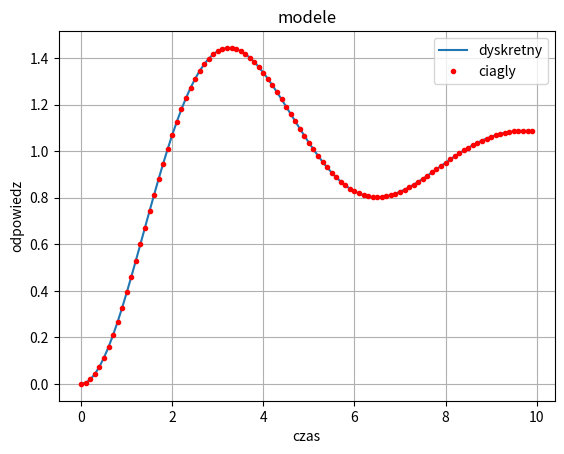
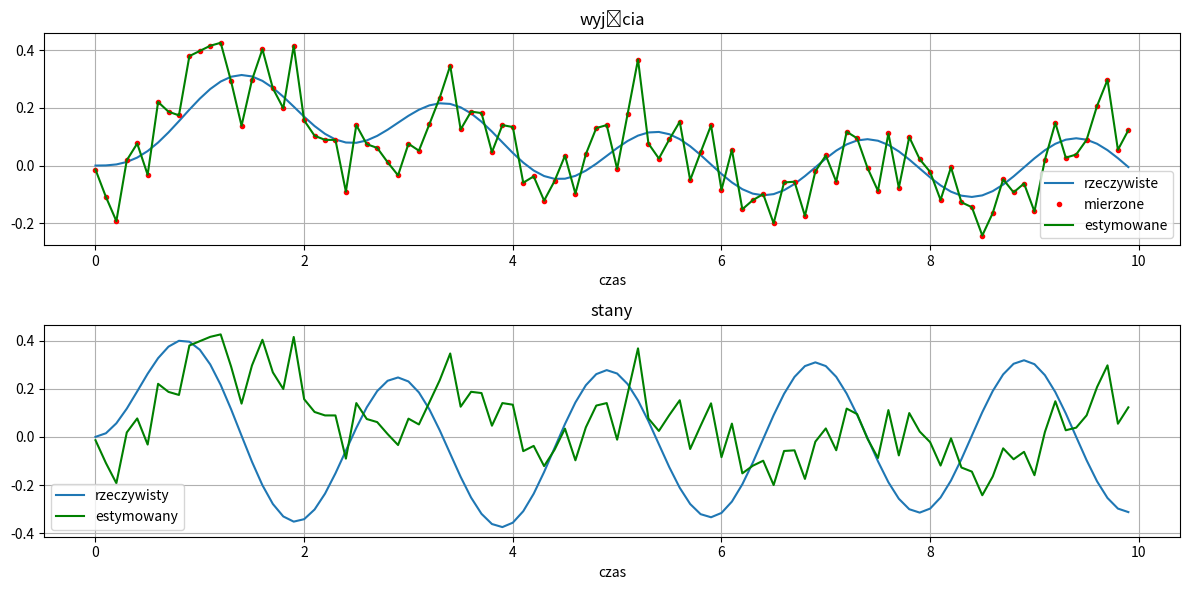

Write Python code to recreate these figures, in order.
import numpy as np
from scipy.linalg import expm, solve_continuous_are, solve_continuous_lyapunov
from scipy import signal
import matplotlib.pyplot as plt


m = 1
k = 1
b = 1/2

A = np.array([[0, 1],
              [-k/m, -b/m]])

B = np.array([[0],
              [1/m]])

C = np.array([1, 0])

T_s = 0.1

A_disk = expm(A * T_s)
B_disk = np.dot(np.dot(np.linalg.inv(A), (A_disk - np.eye(2))), B)

sys_d = signal.dlti(A_disk, B_disk, C, 0, dt=T_s)
sys_c = signal.lti(A, B, C, 0)

t = np.arange(0, 10, T_s)

u = np.ones_like(t)

t_disk, y_disk, x_ddisk = signal.dlsim(sys_d, u, t)
t_conti, y_cconti, x_cconti = signal.lsim(sys_c, u, t)


plt.plot(t_disk, y_disk, label='dyskretny')
plt.plot(t_conti, y_cconti, '.r', label='ciagly')
plt.legend()
plt.xlabel('czas')
plt.ylabel('odpowiedz')
plt.title('modele')
plt.grid()
plt.show()


# 1.    Mniejszy okres próbkowania polepsza jakość modelu dyskretnego, jednakże zwiększa to złożoność obliczeniową
# 2.    Model dyskretny nie zawsze odwzorowuje model ciągły przy różnych wartościach okresu próbkowania. 
#       Szczególnie przy małych okresach, mogą pojawić się problemy numeryczne spowodowane niedokładnością liczb 
#       zmienno przecinkowych

Q = 0.001 * np.eye(2)
R = 0.01 * np.eye(1)

x = np.array([[2], [0]])
P = 0.2 * np.eye(2)

T_s = 0.1
t = np.arange(0, 10, T_s)

u = np.sin(np.pi*t)

sys = signal.TransferFunction([1], [1, 1, 0.5])
t, y_rzeczywiste, x_rzeczywiste = signal.lsim(sys, u, t)

y_mierzone = y_rzeczywiste + np.random.normal(0, np.sqrt(R[0, 0]), len(t))

x_estymowane = []
P_poprzednie = []

for k in range(len(t)):
    x_przew = A * x + B * u[k]
    P_minus = A * P * A.T + Q

    korekta = y_mierzone[k] - C * x_przew
    S = C * P_minus * C.T + R
    K = P_minus * C.T * np.linalg.inv(S)

    x = x_przew + K * korekta
    P = (np.eye(2) - K * C) * P_minus

    x_estymowane.append(x.flatten())
    P_poprzednie.append(P.flatten())

x_estymowane = np.array(x_estymowane)
P_poprzednie = np.array(P_poprzednie)

plt.figure(figsize=(12, 6))
plt.subplot(211)
plt.plot(t, y_rzeczywiste, label='rzeczywiste')
plt.plot(t, y_mierzone, 'r.', label='mierzone')
plt.plot(t, x_estymowane[:, 0], 'g-', label='estymowane')
plt.title('wyjścia')
plt.xlabel('czas')
plt.grid()
plt.legend()

plt.subplot(212)
plt.plot(t, x_rzeczywiste[:, 0], label='rzeczywisty')
plt.plot(t, x_estymowane[:, 0], 'g-', label='estymowany')
plt.title('stany')
plt.xlabel('czas')
plt.legend()
plt.grid()

plt.tight_layout()
plt.show()

# tak można poprawić jakość estymacji